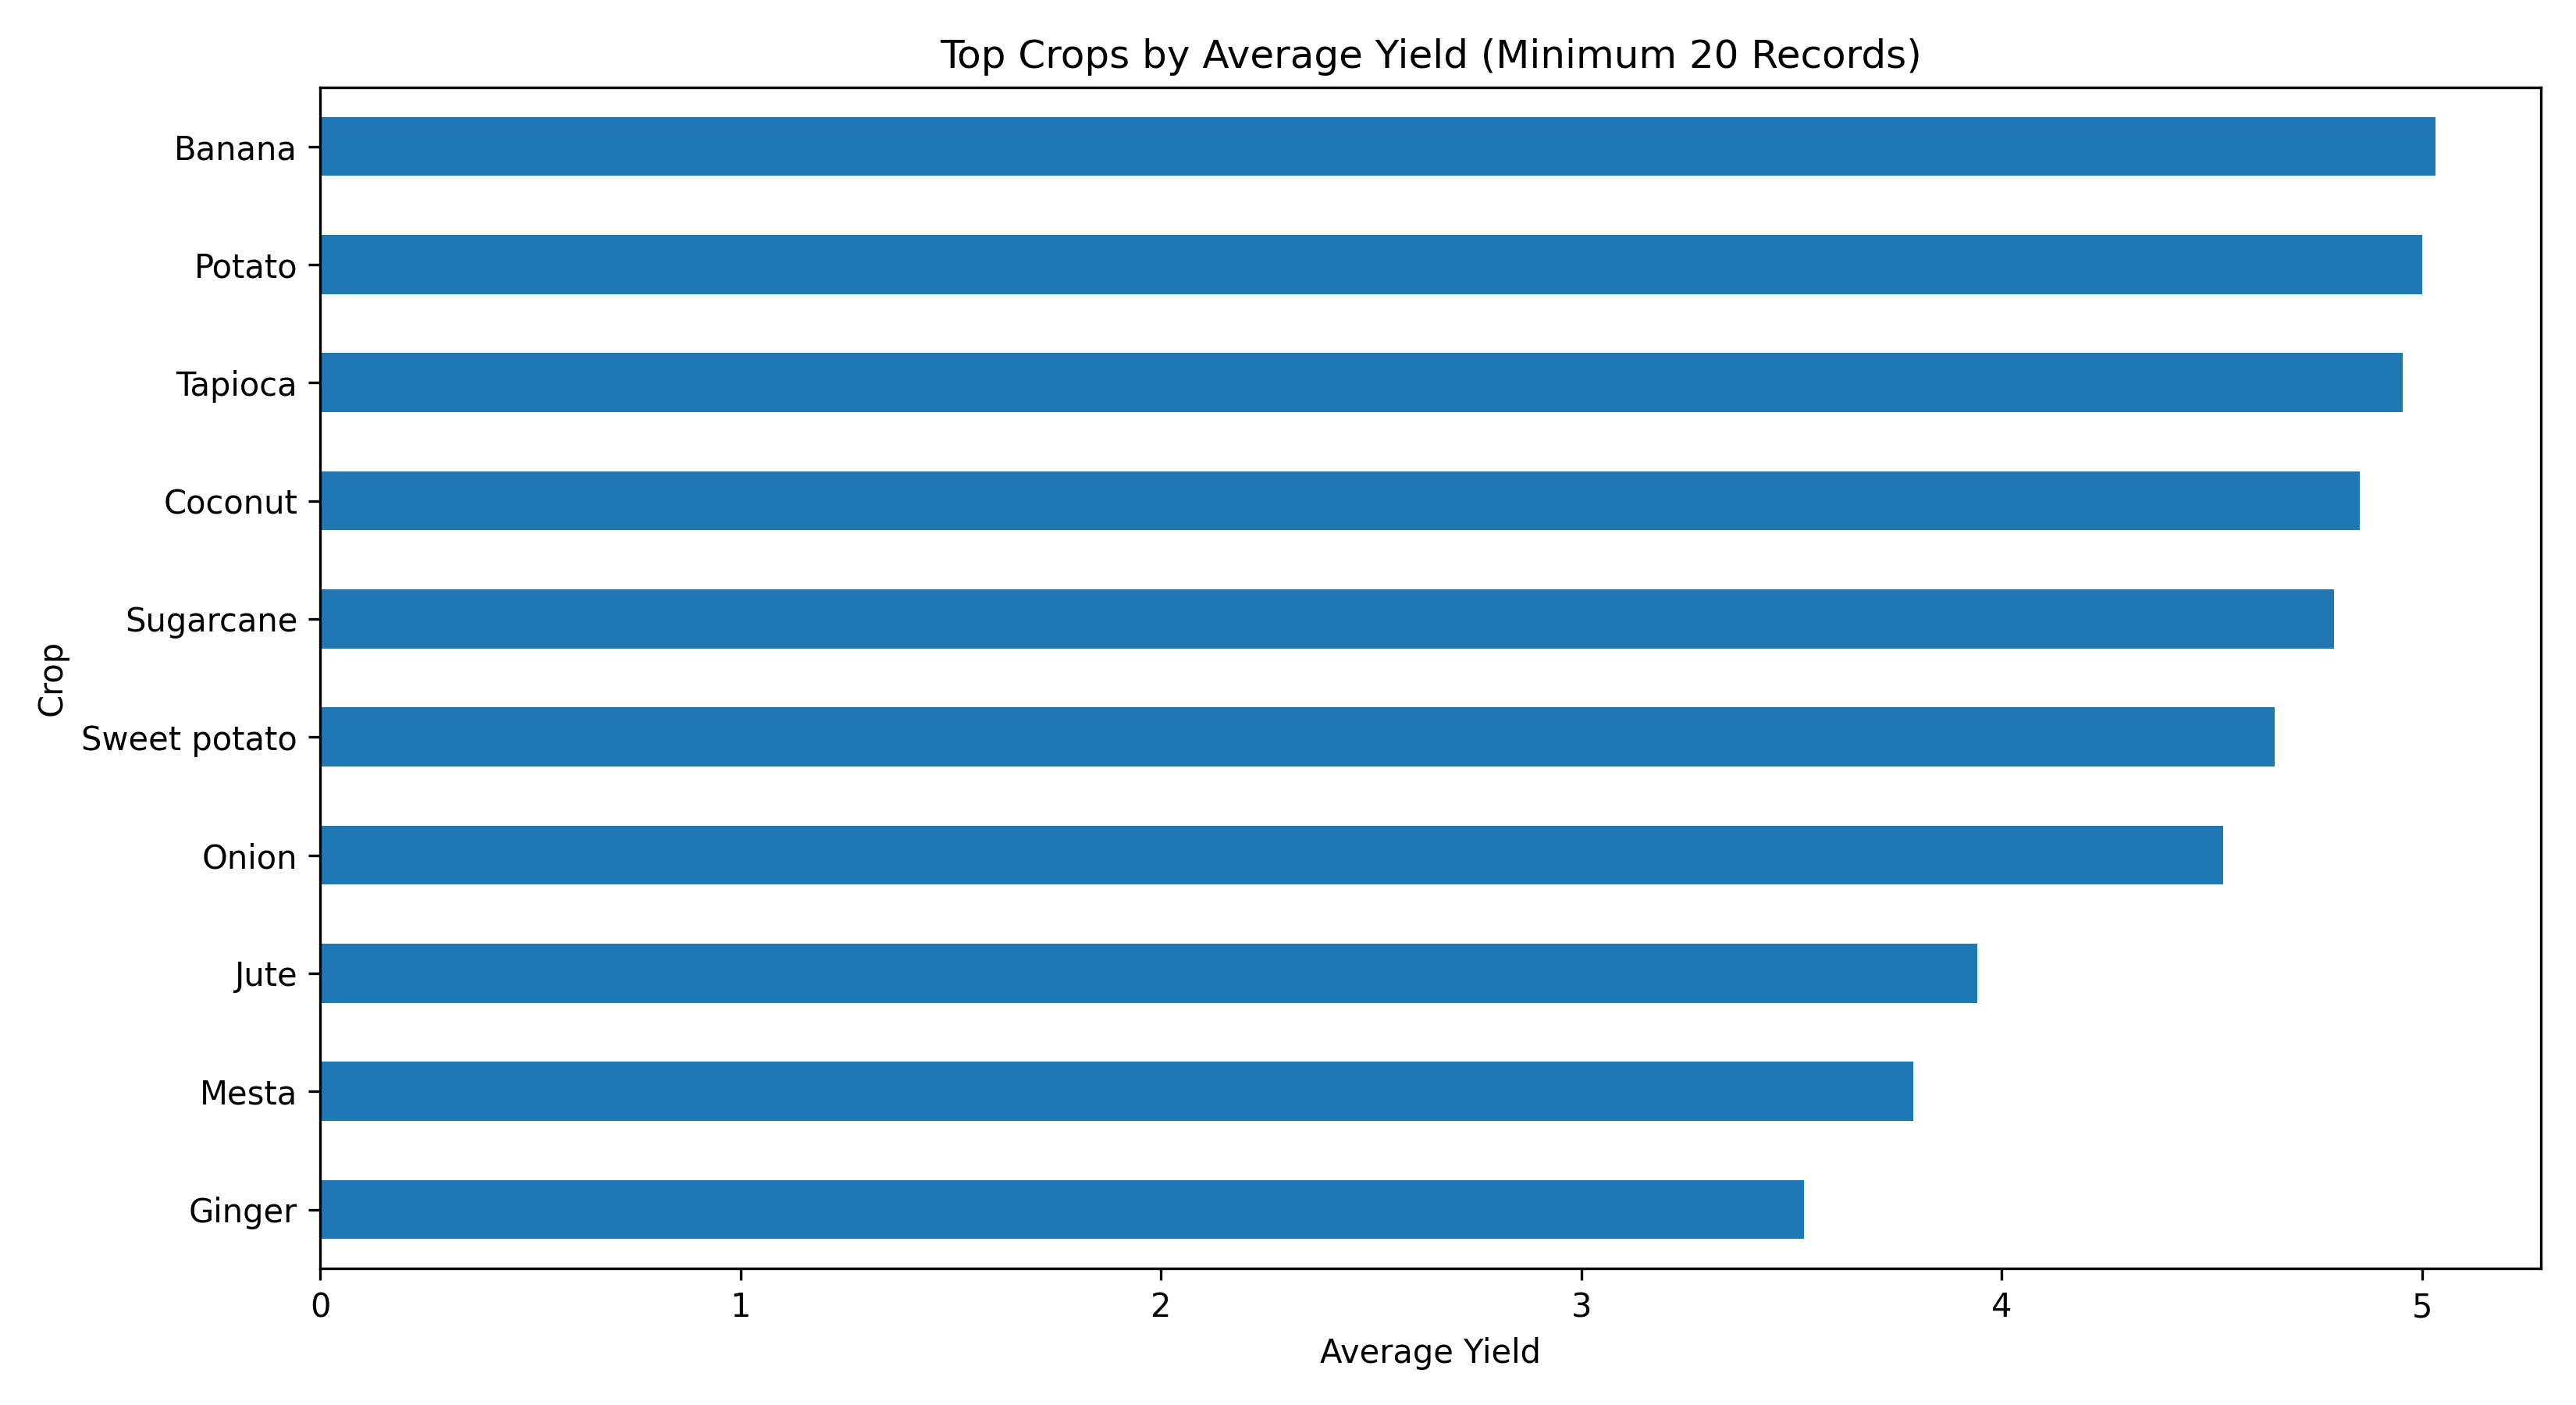

The data file committed next to this chart (first rows):
Crop, count, mean, median, std, min, max
Banana, 245, 5.031, 5.073, 0.4574, 0.0, 5.073
Potato, 628, 5, 5.073, 0.4094, 0.0, 5.073
Tapioca, 201, 4.955, 5.073, 0.5089, 0.0, 5.073
Coconut, 172, 4.852, 5.073, 1.02, 0.0, 5.073
Sugarcane, 605, 4.791, 5.073, 0.8419, 0.29, 5.073
Sweet potato, 273, 4.649, 5.073, 0.9607, 0.0, 5.073
Onion, 454, 4.528, 5.073, 1.234, 0.0, 5.073
Jute, 181, 3.943, 5.073, 1.837, 0.0, 5.073
Mesta, 210, 3.789, 4.935, 1.677, 0.0, 5.073
Ginger, 323, 3.529, 4.888, 1.708, 0.0, 5.073
